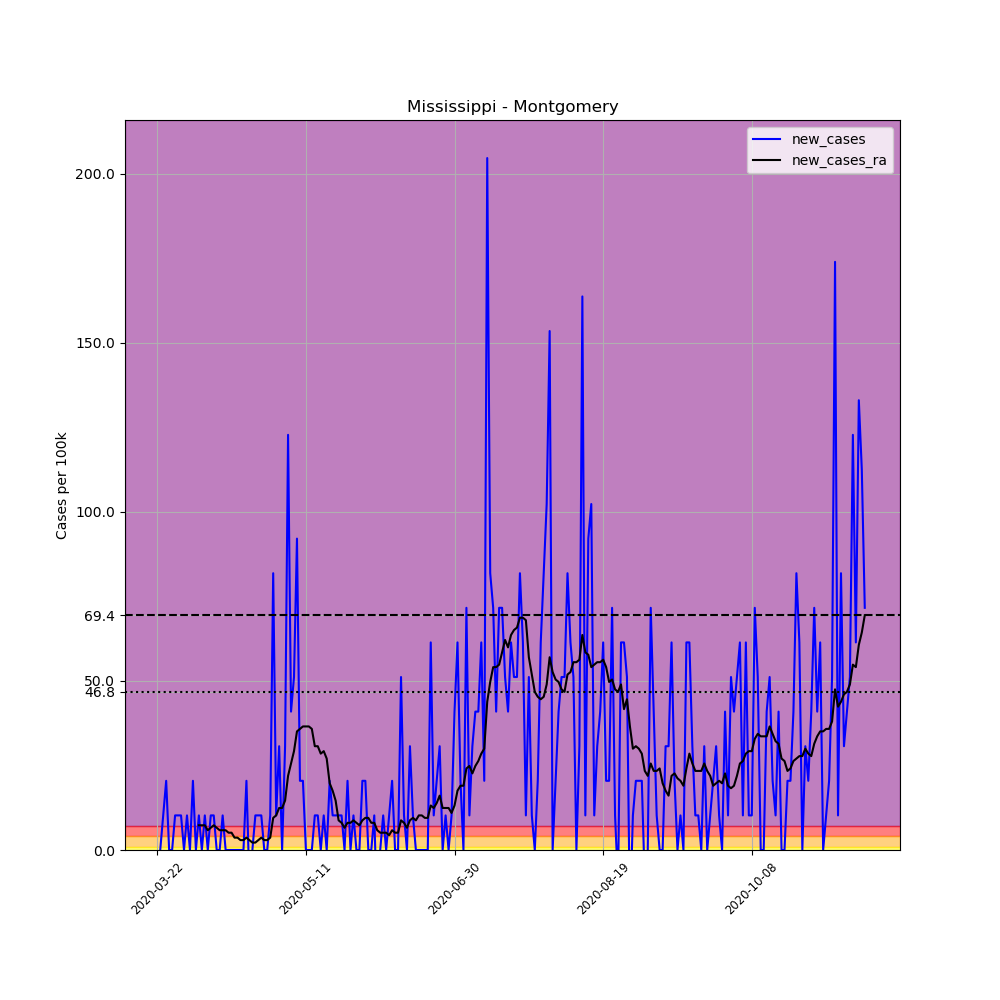

Values plotted in this chart, from the file beside it:
, date, county, state, fips, cases, deaths, COUNTY, STNAME, CTYNAME, POPESTIMATE2019, per_100k, new_cases, new_cases_ra
260814, 2020-03-22, Montgomery, Mississippi, 28097, 1, 0, 97, Mississippi, Montgomery, 9775, 10.23, , 
260815, 2020-03-23, Montgomery, Mississippi, 28097, 1, 0, 97, Mississippi, Montgomery, 9775, 10.23, 0.0, 
260816, 2020-03-24, Montgomery, Mississippi, 28097, 2, 0, 97, Mississippi, Montgomery, 9775, 20.46, 10.23, 
260817, 2020-03-25, Montgomery, Mississippi, 28097, 4, 0, 97, Mississippi, Montgomery, 9775, 40.92, 20.46, 
260818, 2020-03-26, Montgomery, Mississippi, 28097, 4, 0, 97, Mississippi, Montgomery, 9775, 40.92, 0.0, 
260819, 2020-03-27, Montgomery, Mississippi, 28097, 4, 0, 97, Mississippi, Montgomery, 9775, 40.92, 0.0, 
260820, 2020-03-28, Montgomery, Mississippi, 28097, 5, 0, 97, Mississippi, Montgomery, 9775, 51.15, 10.23, 
260821, 2020-03-29, Montgomery, Mississippi, 28097, 6, 0, 97, Mississippi, Montgomery, 9775, 61.38, 10.23, 
260822, 2020-03-30, Montgomery, Mississippi, 28097, 7, 0, 97, Mississippi, Montgomery, 9775, 71.61, 10.23, 
260823, 2020-03-31, Montgomery, Mississippi, 28097, 7, 1, 97, Mississippi, Montgomery, 9775, 71.61, 0.0, 
260824, 2020-04-01, Montgomery, Mississippi, 28097, 8, 1, 97, Mississippi, Montgomery, 9775, 81.84, 10.23, 
260825, 2020-04-02, Montgomery, Mississippi, 28097, 8, 1, 97, Mississippi, Montgomery, 9775, 81.84, 0.0, 
260826, 2020-04-03, Montgomery, Mississippi, 28097, 10, 1, 97, Mississippi, Montgomery, 9775, 102.3, 20.46, 
260827, 2020-04-04, Montgomery, Mississippi, 28097, 10, 1, 97, Mississippi, Montgomery, 9775, 102.3, 0.0, 
260828, 2020-04-05, Montgomery, Mississippi, 28097, 11, 1, 97, Mississippi, Montgomery, 9775, 112.5, 10.23, 7.307
260829, 2020-04-06, Montgomery, Mississippi, 28097, 11, 1, 97, Mississippi, Montgomery, 9775, 112.5, 0.0, 7.307
260830, 2020-04-07, Montgomery, Mississippi, 28097, 12, 1, 97, Mississippi, Montgomery, 9775, 122.8, 10.23, 7.307
260831, 2020-04-08, Montgomery, Mississippi, 28097, 12, 1, 97, Mississippi, Montgomery, 9775, 122.8, 0.0, 5.846
260832, 2020-04-09, Montgomery, Mississippi, 28097, 13, 1, 97, Mississippi, Montgomery, 9775, 133, 10.23, 6.577
260833, 2020-04-10, Montgomery, Mississippi, 28097, 14, 1, 97, Mississippi, Montgomery, 9775, 143.2, 10.23, 7.307
260834, 2020-04-11, Montgomery, Mississippi, 28097, 14, 1, 97, Mississippi, Montgomery, 9775, 143.2, 0.0, 6.577
260835, 2020-04-12, Montgomery, Mississippi, 28097, 14, 1, 97, Mississippi, Montgomery, 9775, 143.2, 0.0, 5.846
260836, 2020-04-13, Montgomery, Mississippi, 28097, 15, 1, 97, Mississippi, Montgomery, 9775, 153.5, 10.23, 5.846
260837, 2020-04-14, Montgomery, Mississippi, 28097, 15, 1, 97, Mississippi, Montgomery, 9775, 153.5, 0.0, 5.846
260838, 2020-04-15, Montgomery, Mississippi, 28097, 15, 1, 97, Mississippi, Montgomery, 9775, 153.5, 0.0, 5.115
260839, 2020-04-16, Montgomery, Mississippi, 28097, 15, 1, 97, Mississippi, Montgomery, 9775, 153.5, 0.0, 5.115
260840, 2020-04-17, Montgomery, Mississippi, 28097, 15, 1, 97, Mississippi, Montgomery, 9775, 153.5, 0.0, 3.654
260841, 2020-04-18, Montgomery, Mississippi, 28097, 15, 1, 97, Mississippi, Montgomery, 9775, 153.5, 0.0, 3.654
260842, 2020-04-19, Montgomery, Mississippi, 28097, 15, 1, 97, Mississippi, Montgomery, 9775, 153.5, 0.0, 2.923
260843, 2020-04-20, Montgomery, Mississippi, 28097, 15, 1, 97, Mississippi, Montgomery, 9775, 153.5, 0.0, 2.923
260844, 2020-04-21, Montgomery, Mississippi, 28097, 17, 1, 97, Mississippi, Montgomery, 9775, 173.9, 20.46, 3.654
260845, 2020-04-22, Montgomery, Mississippi, 28097, 16, 1, 97, Mississippi, Montgomery, 9775, 163.7, -10.23, 2.923
260846, 2020-04-23, Montgomery, Mississippi, 28097, 16, 1, 97, Mississippi, Montgomery, 9775, 163.7, 0.0, 2.192
260847, 2020-04-24, Montgomery, Mississippi, 28097, 17, 1, 97, Mississippi, Montgomery, 9775, 173.9, 10.23, 2.192
260848, 2020-04-25, Montgomery, Mississippi, 28097, 18, 1, 97, Mississippi, Montgomery, 9775, 184.1, 10.23, 2.923
260849, 2020-04-26, Montgomery, Mississippi, 28097, 19, 1, 97, Mississippi, Montgomery, 9775, 194.4, 10.23, 3.654
260850, 2020-04-27, Montgomery, Mississippi, 28097, 19, 1, 97, Mississippi, Montgomery, 9775, 194.4, 0.0, 2.923
260851, 2020-04-28, Montgomery, Mississippi, 28097, 19, 1, 97, Mississippi, Montgomery, 9775, 194.4, 0.0, 2.923
260852, 2020-04-29, Montgomery, Mississippi, 28097, 20, 1, 97, Mississippi, Montgomery, 9775, 204.6, 10.23, 3.654
260853, 2020-04-30, Montgomery, Mississippi, 28097, 28, 1, 97, Mississippi, Montgomery, 9775, 286.4, 81.84, 9.499
260854, 2020-05-01, Montgomery, Mississippi, 28097, 29, 1, 97, Mississippi, Montgomery, 9775, 296.7, 10.23, 10.23
260855, 2020-05-02, Montgomery, Mississippi, 28097, 32, 1, 97, Mississippi, Montgomery, 9775, 327.4, 30.69, 12.42
260856, 2020-05-03, Montgomery, Mississippi, 28097, 32, 1, 97, Mississippi, Montgomery, 9775, 327.4, 0.0, 12.42
260857, 2020-05-04, Montgomery, Mississippi, 28097, 35, 1, 97, Mississippi, Montgomery, 9775, 358.1, 30.69, 14.61
260858, 2020-05-05, Montgomery, Mississippi, 28097, 47, 1, 97, Mississippi, Montgomery, 9775, 480.8, 122.8, 21.92
260859, 2020-05-06, Montgomery, Mississippi, 28097, 51, 1, 97, Mississippi, Montgomery, 9775, 521.7, 40.92, 25.58
260860, 2020-05-07, Montgomery, Mississippi, 28097, 56, 1, 97, Mississippi, Montgomery, 9775, 572.9, 51.15, 29.23
260861, 2020-05-08, Montgomery, Mississippi, 28097, 65, 1, 97, Mississippi, Montgomery, 9775, 665, 92.07, 35.07
260862, 2020-05-09, Montgomery, Mississippi, 28097, 67, 1, 97, Mississippi, Montgomery, 9775, 685.4, 20.46, 35.81
260863, 2020-05-10, Montgomery, Mississippi, 28097, 69, 1, 97, Mississippi, Montgomery, 9775, 705.9, 20.46, 36.54
260864, 2020-05-11, Montgomery, Mississippi, 28097, 69, 1, 97, Mississippi, Montgomery, 9775, 705.9, 0.0, 36.54
260865, 2020-05-12, Montgomery, Mississippi, 28097, 69, 1, 97, Mississippi, Montgomery, 9775, 705.9, 0.0, 36.54
260866, 2020-05-13, Montgomery, Mississippi, 28097, 69, 1, 97, Mississippi, Montgomery, 9775, 705.9, 0.0, 35.81
260867, 2020-05-14, Montgomery, Mississippi, 28097, 70, 1, 97, Mississippi, Montgomery, 9775, 716.1, 10.23, 30.69
260868, 2020-05-15, Montgomery, Mississippi, 28097, 71, 1, 97, Mississippi, Montgomery, 9775, 726.3, 10.23, 30.69
260869, 2020-05-16, Montgomery, Mississippi, 28097, 71, 1, 97, Mississippi, Montgomery, 9775, 726.3, 0.0, 28.5
260870, 2020-05-17, Montgomery, Mississippi, 28097, 72, 1, 97, Mississippi, Montgomery, 9775, 736.6, 10.23, 29.23
260871, 2020-05-18, Montgomery, Mississippi, 28097, 72, 1, 97, Mississippi, Montgomery, 9775, 736.6, 0.0, 27.04
260872, 2020-05-19, Montgomery, Mississippi, 28097, 74, 1, 97, Mississippi, Montgomery, 9775, 757, 20.46, 19.73
260873, 2020-05-20, Montgomery, Mississippi, 28097, 75, 1, 97, Mississippi, Montgomery, 9775, 767.3, 10.23, 17.54
... 179 more rows
